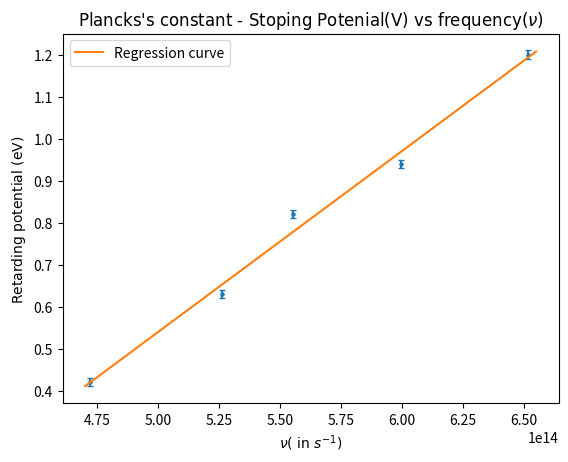

Write Python code to recreate this figure.
import numpy as np
import matplotlib.pyplot as plt
from scipy.optimize import curve_fit
from scipy import odr

e = 1.6e-19
c = 299792458.0

#note x is frequency
def stoppingPotential(x, h, phi):
    return (h/e)*x - phi

wavelengthData = np.array([635, 570, 540, 500, 460])
stoppingPotentialData, potentialUncertainty = np.array([-0.42, -0.63, -0.82, -0.94, -1.20]), 0.01

distanceData, distanceUncertainity = np.array(range(40, 16, -2), dtype=float), 0.01
currentData, currenUncertainity = np.array([0.294, 0.316, 0.349, 0.399, 0.407, 0.440, 0.490,0.569, 0.673, 0.814, 1.020, 1.340]), 0.001


errorDistance = []
for val in distanceData:
    errorDistance.append(distanceUncertainity/(val*val*val))
inverseSquareLawData = odr.RealData(1/np.power(distanceData,2), currentData, errorDistance, currenUncertainity)
odrInstantiate = odr.ODR(inverseSquareLawData, odr.unilinear)
val = odrInstantiate.run()

m, intercept = val.beta
dm,dc = val.sd_beta

plt.scatter(1/np.power(distanceData,2), currentData, s=5)
plt.errorbar(1/np.power(distanceData,2), currentData,yerr= currenUncertainity, xerr=errorDistance, linestyle='',  capsize=2)
plt.title(r"$\text{Inverse Square Law}$")
plt.ylabel(r"$\text{Current(}\mu\text{A})$")
plt.xlabel(r"$\frac{1}{r^{2}}\text{ in }cm^{-2}$")
xFit = np.linspace(0.0005, 0.0035, 10000)
yFit = m*xFit + intercept

plt.plot(xFit, yFit, label = "regression curve")
plt.savefig('Inverse_square_law.png', dpi=300)

plt.close()
plt.clf()

params, covar = curve_fit(stoppingPotential, c*(10**9)/wavelengthData, np.absolute(stoppingPotentialData), sigma=np.full(len(stoppingPotentialData), potentialUncertainty))
standardDeviations = np.sqrt(np.diag(covar))

print("h: "+str(params[0]) + " +/- "+ str(standardDeviations[0]))
print("work function: "+str(params[1]) + " +/- "+ str(standardDeviations[1]) + " eV")
plt.scatter(c*(10**9)/wavelengthData, np.absolute(stoppingPotentialData), s=5)
plt.errorbar(c*(10**9)/wavelengthData, np.absolute(stoppingPotentialData), potentialUncertainty, linestyle='', capsize=2)

xFit = np.linspace(4.70e14,6.55e14, 10000)
yFit = (params[0]/e)*xFit - params[1]

plt.plot(xFit, yFit, label='Regression curve')
plt.title(r"$\text{Plancks's constant - Stoping Potenial(V) vs frequency(}\nu)$")
plt.xlabel(r"$\nu(\text{ in } s^{-1})$")
plt.ylabel(r"$\text{Retarding potential (eV) }$")
plt.legend(loc='upper left')

plt.savefig('plancks_constant.png', dpi=300)



